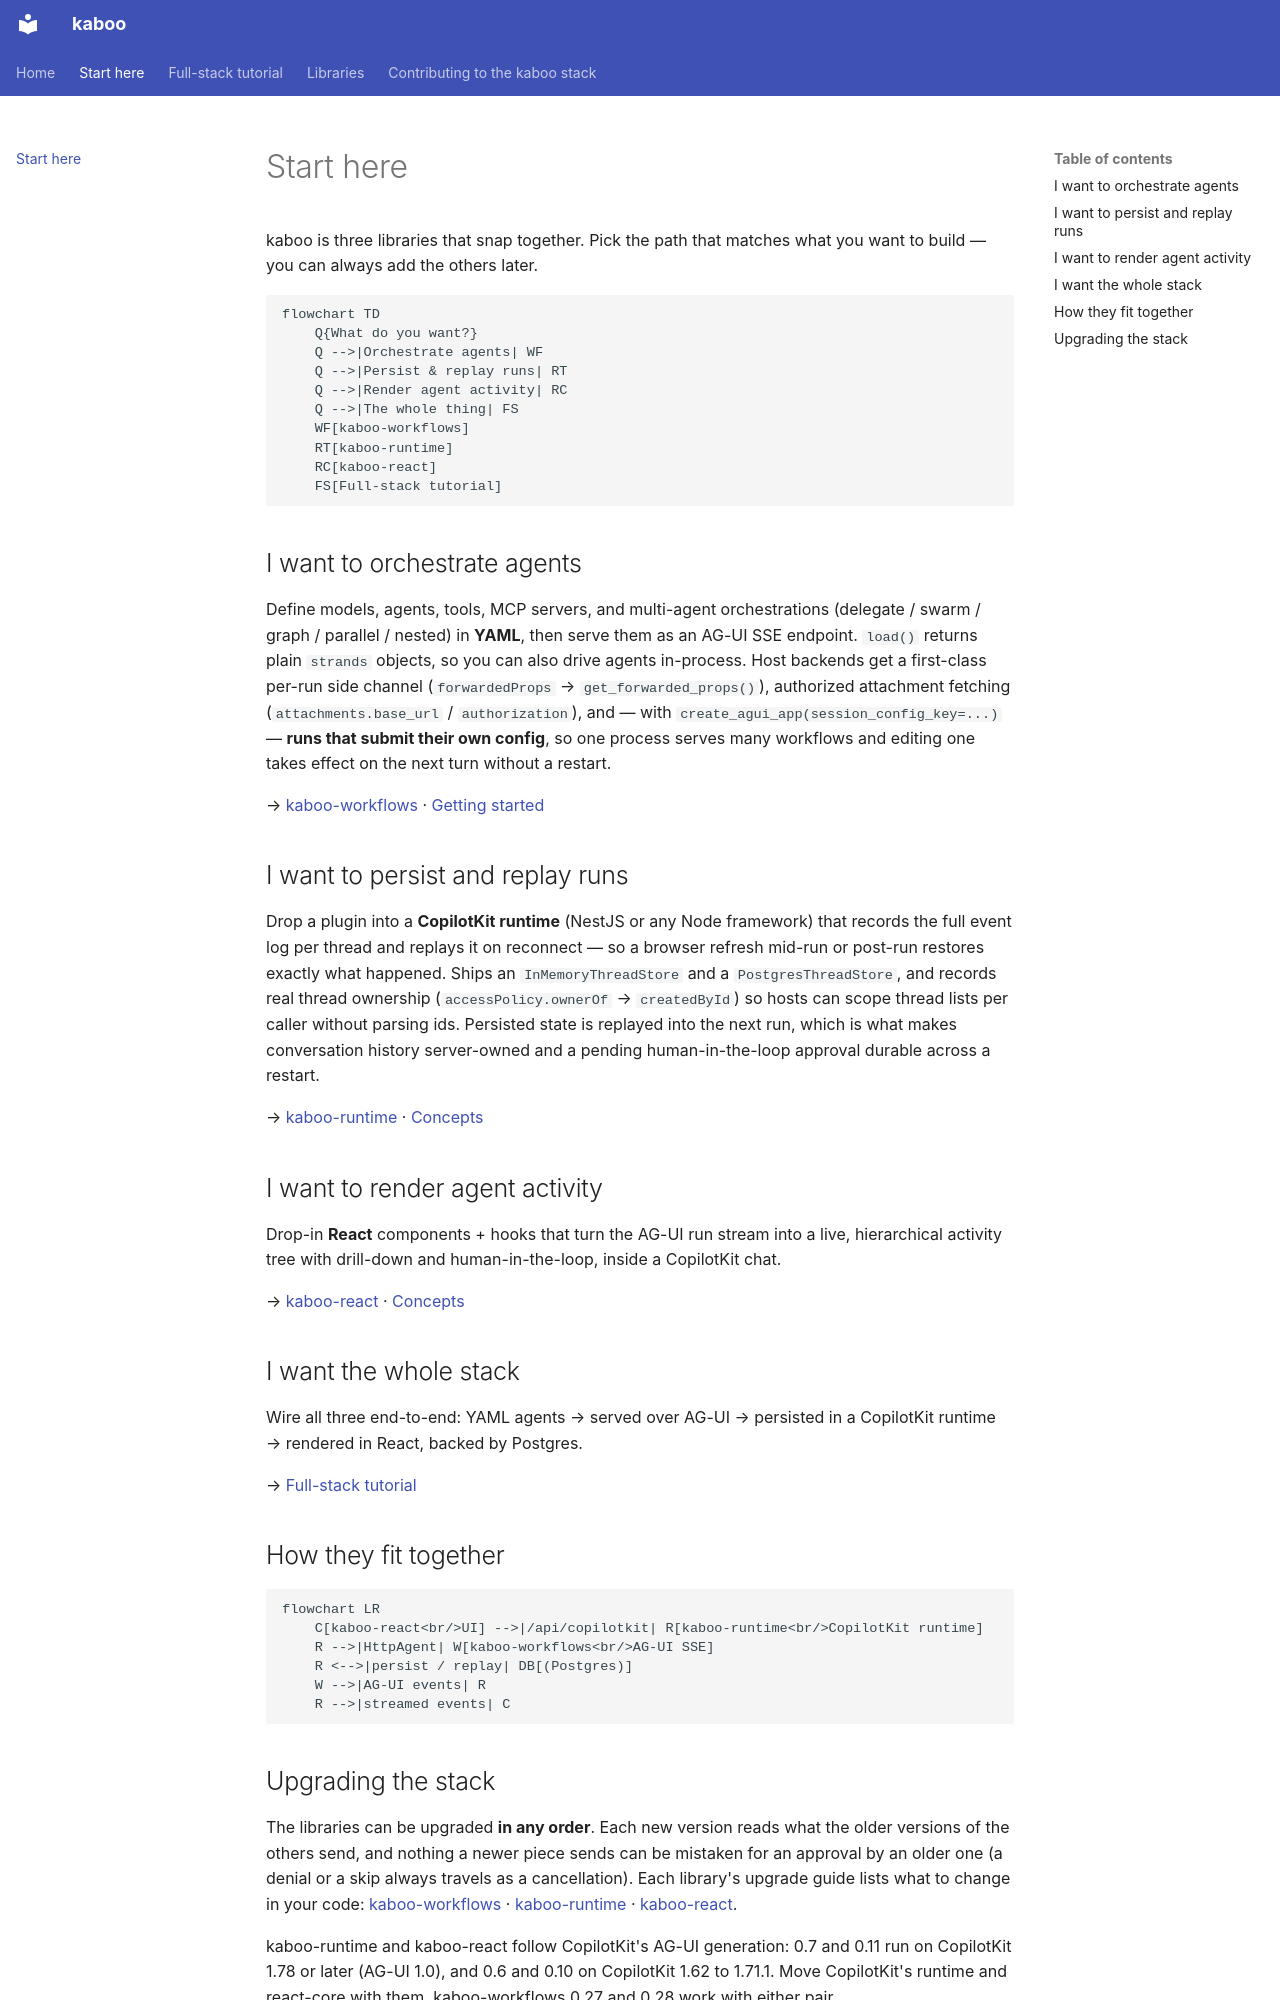

repository: gl-pgege/kaboo-docs · page: start-here/index.html · generator: mkdocs

# Start here

kaboo is three libraries that snap together. Pick the path that matches what you
want to build — you can always add the others later.

```mermaid
flowchart TD
    Q{What do you want?}
    Q -->|Orchestrate agents| WF
    Q -->|Persist & replay runs| RT
    Q -->|Render agent activity| RC
    Q -->|The whole thing| FS
    WF[kaboo-workflows]
    RT[kaboo-runtime]
    RC[kaboo-react]
    FS[Full-stack tutorial]
```

## I want to orchestrate agents

Define models, agents, tools, MCP servers, and multi-agent orchestrations
(delegate / swarm / graph / parallel / nested) in **YAML**, then serve them as an
AG-UI SSE endpoint. `load()` returns plain `strands` objects, so you can also
drive agents in-process. Host backends get a first-class per-run side channel
(`forwardedProps` → `get_forwarded_props()`), authorized attachment fetching
(`attachments.base_url` / `authorization`), and — with
`create_agui_app(session_config_key=...)` — **runs that submit their own config**,
so one process serves many workflows and editing one takes effect on the next turn
without a restart.

→ [kaboo-workflows](https://gl-pgege.github.io/kaboo-workflows/) ·
[Getting started](https://gl-pgege.github.io/kaboo-workflows/getting-started/)

## I want to persist and replay runs

Drop a plugin into a **CopilotKit runtime** (NestJS or any Node framework) that
records the full event log per thread and replays it on reconnect — so a browser
refresh mid-run or post-run restores exactly what happened. Ships an
`InMemoryThreadStore` and a `PostgresThreadStore`, and records real thread
ownership (`accessPolicy.ownerOf` → `createdById`) so hosts can scope thread
lists per caller without parsing ids. Persisted state is replayed into the next
run, which is what makes conversation history server-owned and a pending
human-in-the-loop approval durable across a restart.

→ [kaboo-runtime](https://gl-pgege.github.io/kaboo-runtime/) ·
[Concepts](https://gl-pgege.github.io/kaboo-runtime/concepts/)

## I want to render agent activity

Drop-in **React** components + hooks that turn the AG-UI run stream into a live,
hierarchical activity tree with drill-down and human-in-the-loop, inside a
CopilotKit chat.

→ [kaboo-react](https://gl-pgege.github.io/kaboo-react/) ·
[Concepts](https://gl-pgege.github.io/kaboo-react/concepts/)

## I want the whole stack

Wire all three end-to-end: YAML agents → served over AG-UI → persisted in a
CopilotKit runtime → rendered in React, backed by Postgres.

→ [Full-stack tutorial](full-stack-tutorial.md)

## How they fit together

```mermaid
flowchart LR
    C[kaboo-react<br/>UI] -->|/api/copilotkit| R[kaboo-runtime<br/>CopilotKit runtime]
    R -->|HttpAgent| W[kaboo-workflows<br/>AG-UI SSE]
    R <-->|persist / replay| DB[(Postgres)]
    W -->|AG-UI events| R
    R -->|streamed events| C
```
